The GitHub repository LiaoKyle/BSR-UNet contains a labelled image folder "split" with 2 categories: clean, dirty. Examples follow, each with its label.

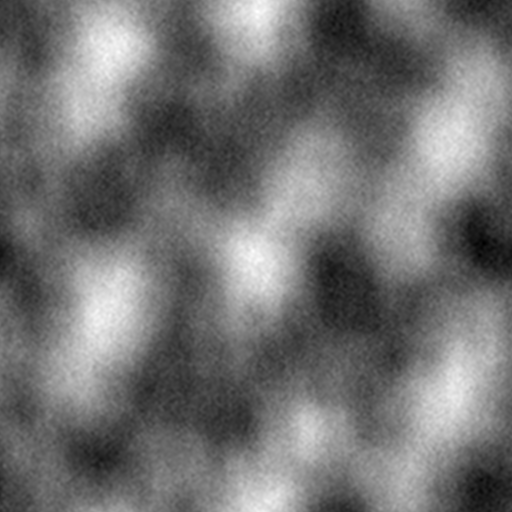
Label: dirty

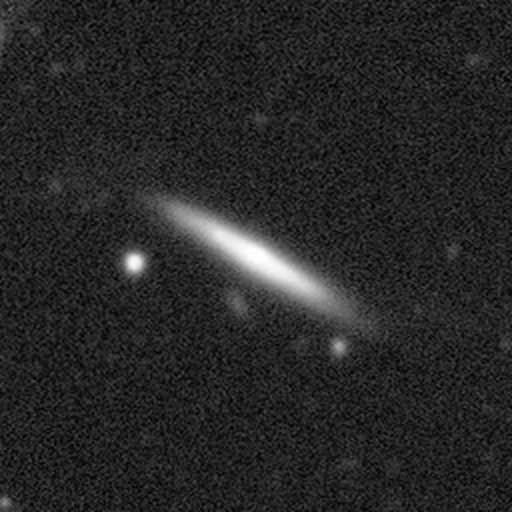
Label: clean

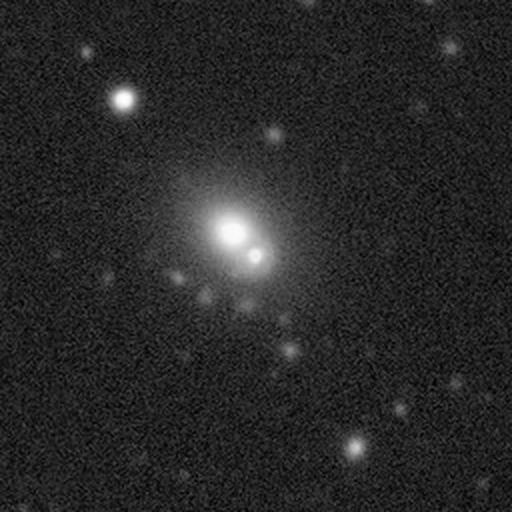
Label: clean

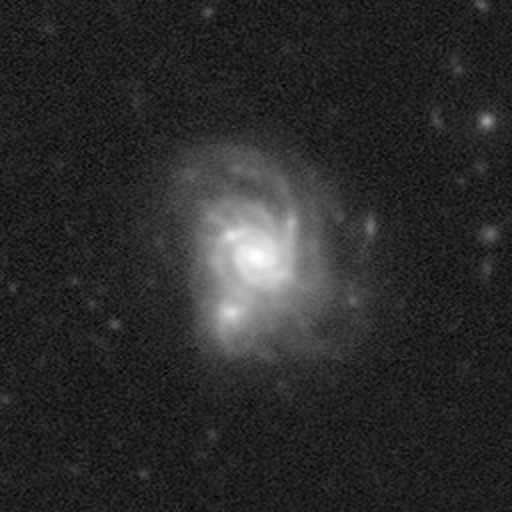
Label: clean

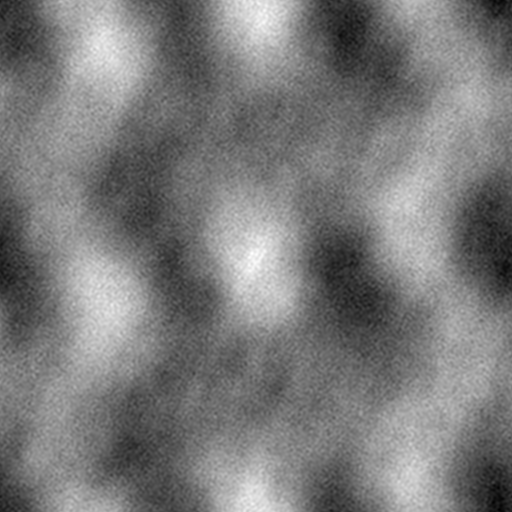
Label: dirty

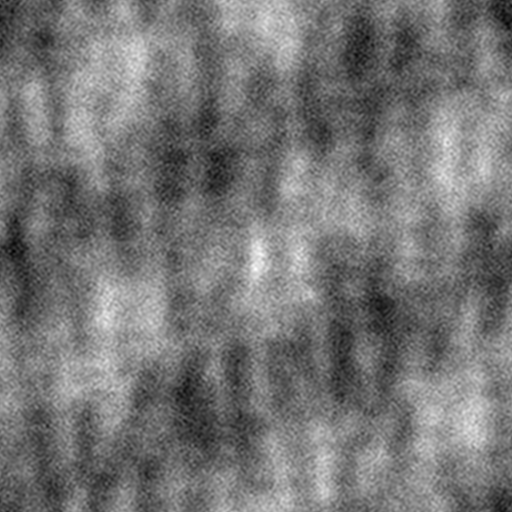
Label: dirty
